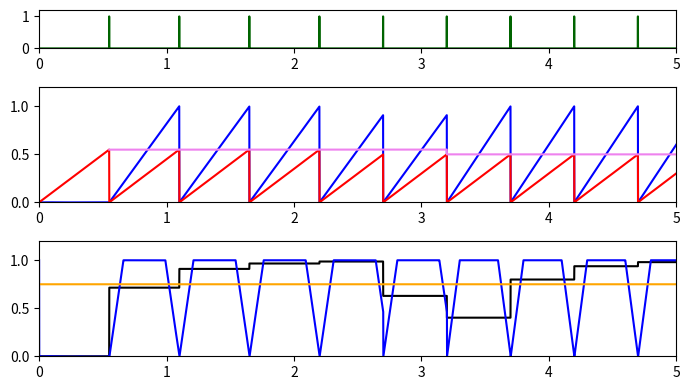
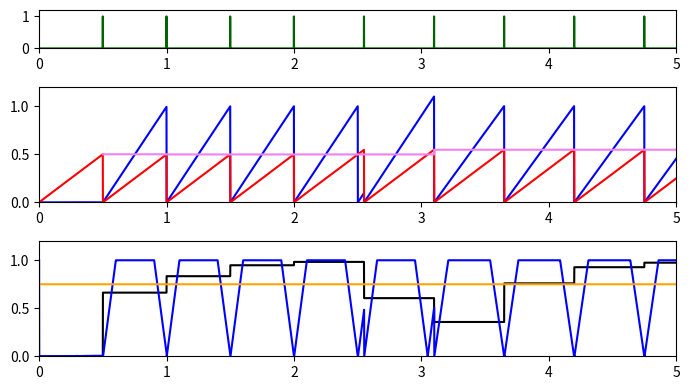
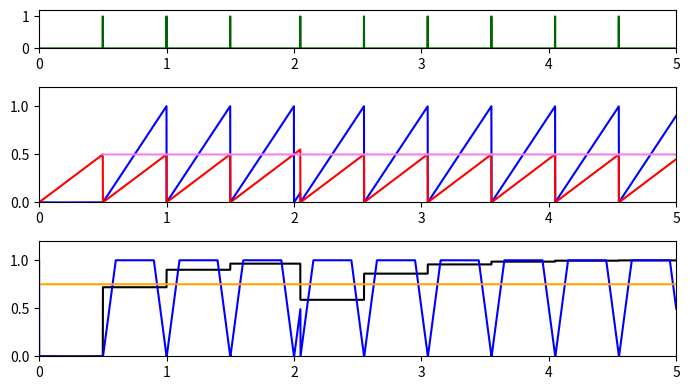
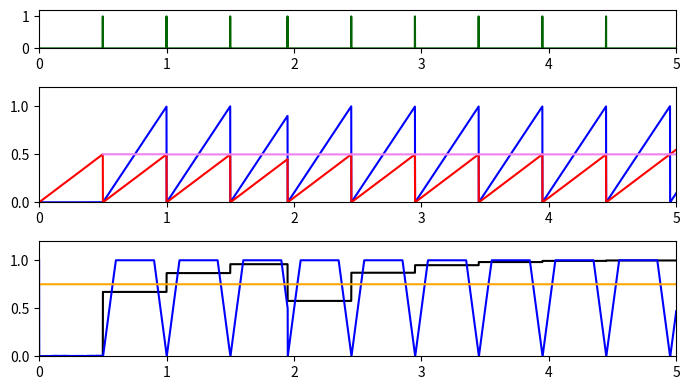
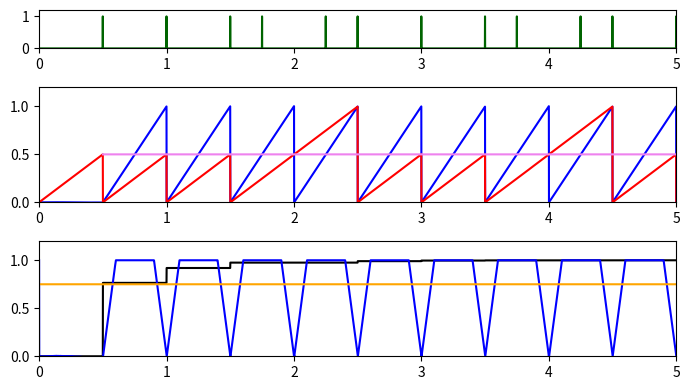
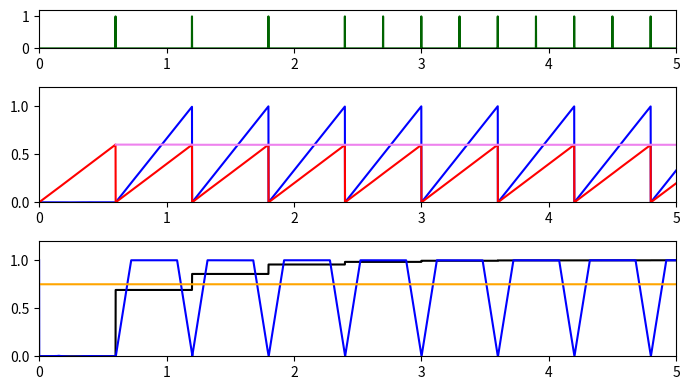
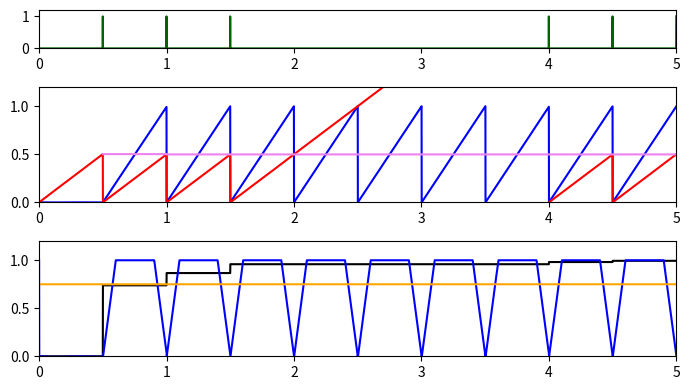
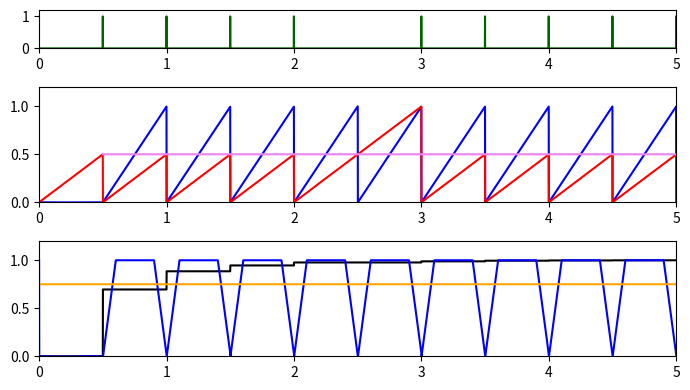

The matplotlib source for these figures, in order:
from math import *
import matplotlib.pyplot as plt
import numpy as np

#main


i_t=0           #time
i_aud_in=1      #T+LL - preprogrammed auditory input
i_aud_out=2     #T - auditory cortex output
i_put_tempo=4   #LL - tempo-specific output of putamen to GPi
i_thal=5        #T+LL - GPi output represented in thalamic pathway
i_sma_rel=6     #status of SMA relative timing cells -- TO DO: multiple paths
i_sma_abs=7     #status of SMA absolute timing cells -- TO DO: multiple paths
i_sma_mod=8     #LL - output of SMA speed-modulating cells
i_cort_tempo=9  #LL - output of cortical tempo representation
i_sma_antic=10  #T - anticipatory output from SMA
i_IBS=11  #T - anticipatory output from SMA
n_vars=12


class Params(object):
    def __init__(self):
        self.tmax = 8.
        self.dt = .001

        self.abs_timer_max = 2             # Time until abs timer ends
        self.rel_timer_max_multiple = 2    # Multiple of expected interval after which rel timing ends
        
        self.abs_noise = 0.005             # Amplitude of brownian drift
        self.rel_noise = 0.005
        
        self.IBS_decay = 0       # Exponential decay rate of IBS
        self.IBS_spike = 7        # Multiplier for IBS spike on accurate prediction
        self.IBS_drop = 1         # Multiplier for IBS drop on inaccurate prediction
        self.antic_baseline = .25 # Anticipation necessary to hear a beat at volume 1
        self.antic_goodline = 0.9 # Above here, hearing a beat increases IBS; below, it decreases IBS.
        self.skepticism = .75     # If IBS is above here, beats can be imagined
        self.volume = 1           # Amplitude of auditory signal
        self.focus = 5            # Precision of anticipatory windows
        
    # Figure out number of time steps from dt and tmax
    def get_n_steps(self):
        return floor(self.tmax/self.dt)
     
    # Get auditory signal from list of inter-click intervals   
    def get_input(self, signal):
        n_steps = self.get_n_steps()
        aud_input=[0]*n_steps
        time_counter = 0
    
        j=0
        index=0
#        aud_input[0]=self.volume
        while (j < len(signal) and index < n_steps):

            
            time_counter=0

            while (time_counter<=signal[j] and index < n_steps-1):
                index += 1
                time_counter += self.dt
                
            
            print(time_counter)
            print(index)
            j += 1
            aud_input[index]=self.volume
        return aud_input
        
    
# Determines level of beat anticipation (upside-down of hyperdirect drive)
# inputs:
#  t - relative timer
#  focus - precision parameter 
def antic_func(t, focus):
    return max(0, min(max(1-focus*t, focus*(t-1)+1), -focus*(t-1)+1))

# Display data from a specific test
def disp_data(testnum,data,params):
        
        f, (a2, a0, a1) = plt.subplots(3,1, gridspec_kw = {'height_ratios':[1, 3, 3]}, figsize=(7,4))
        
        a2.plot(data[testnum, :,i_t], data[testnum, :,i_aud_in], 'darkgreen')
        a2.set_ylim([0,1.2])
        a2.set_xlim([0,5])        
        a0.plot(data[testnum, :,i_t], data[testnum, :,i_sma_rel],'b')
        a0.plot(data[testnum, :,i_t], data[testnum, :,i_sma_abs],'r')
        a0.plot(data[testnum, :,i_t], 1/np.array(data[testnum, :,i_sma_mod]),"violet")
        a0.set_ylim([0,1.2])        
        a0.set_xlim([0,5]) 
                
        a1.plot(data[testnum, :,i_t], data[testnum, :,i_IBS],'k')
        a1.plot(np.array(data[testnum, :,i_t]), 1-np.array(data[testnum, :,i_sma_antic]),'b')

        a1.plot(data[testnum, :,i_t], [params.skepticism]*len(data[testnum, :,i_t]), "orange")
             
        a1.set_xlim([0,5]) 
        a1.set_ylim([0,1.2])        
        f.tight_layout()
        
        f.show()

# Runs simulation
# inputs:
#  signals - list of lists of inter-click intervals
#  p - parameter object
def run_model(signals, p):
    
    tmax = params.tmax
    dt = params.dt
    n_steps = params.get_n_steps()
    abs_timer_max = params.abs_timer_max 
    rtmm = params.rel_timer_max_multiple
    abs_noise = params.abs_noise
    rel_noise = params.rel_noise
    IBS_decay = params.IBS_decay
    IBS_spike = params.IBS_spike
    IBS_drop = params.IBS_drop
    antic_baseline = params.antic_baseline
    antic_goodline = params.antic_goodline

                
    skepticism = params.skepticism
    volume = params.volume
    focus = params.focus
    n_signals = len(signals)    
    
    data = np.array([[[0.0]*n_vars]*n_steps]*n_signals)
    
    for signal_num in range(n_signals):
    
        data[signal_num, :,i_t]=np.array([i*dt for i in range(0,n_steps)])
        
        data[signal_num, 0,i_sma_abs] = 0#abs_timer_max
        data[signal_num, 0,i_sma_rel]=0
        data[signal_num, 0,i_sma_mod] = 0
        data[signal_num, 0,i_put_tempo] = .5*dt
        data[signal_num, 0,i_cort_tempo] = .5*dt
        data[signal_num, :,i_aud_in] = params.get_input(signals[signal_num])
        data[signal_num, 0,i_IBS] = 0
        data[signal_num, 0,i_sma_antic] = 0
    
        step = 1
    
        while(step<n_steps):

            aud_out_0 = data[signal_num, step-1, i_aud_in]
            put_tempo_0 = data[signal_num, step-1,i_put_tempo]
            sma_rel_0 = data[signal_num, step-1,i_sma_rel]
            sma_abs_0 = data[signal_num, step-1,i_sma_abs]
            sma_mod_0 = data[signal_num, step-1,i_sma_mod]
            cort_tempo_0 = data[signal_num, step-1,i_cort_tempo]
            sma_antic_0 = data[signal_num, step-1,i_sma_antic]
            IBS_0 = data[signal_num, step-1,i_IBS]
        
#            aud_out = data[signal_num, step-1, i_aud_in]
            
            sma_antic = antic_func(sma_rel_0, p.focus)
            augmented_antic_signal = (1-IBS_0)*1 + IBS_0*sma_antic
            
            heard_a_beat = False
            felt_a_beat = False
            
            if aud_out_0 + augmented_antic_signal > 1+p.antic_baseline:  # If there is a sound in the approximate vicinity of the expected time ### (and IBS is low?)
                heard_a_beat = True
            
            if heard_a_beat: #######
                sma_abs = 0 # restart absolute timer
                
                if (not np.isnan(sma_abs_0)) and IBS_0<p.skepticism:           # Unless the absolute timer already maxed out
                    cort_tempo = sma_abs_0                                 # cortex senses a coincidence between a specific absolute timing population and an auditory input, and sets its tempo.
                    put_tempo = cort_tempo                             # cortex sends tempo representation to putamen
                    sma_mod = 1/put_tempo
                else:                                                  # Otherwise
                    cort_tempo=cort_tempo_0                                # no tempo change
                    put_tempo = put_tempo_0                             # cortex sends tempo representation to putamen
                    sma_mod = sma_mod_0                                 # SMA modulators stay the course
            else:                                                  # Otherwise
                cort_tempo=cort_tempo_0                                # keep the tempo
                put_tempo = put_tempo_0                             # cortex sends tempo representation to putamen
    
                sma_mod = sma_mod_0                                 # SMA modulators stay the course
                if sma_abs_0 < p.abs_timer_max:                          # If the absolute timer hasn't maxed out
                    sma_abs = sma_abs_0 + p.dt + sqrt(p.dt)*p.abs_noise*(np.random.rand()-.5)                               # absolute timer advances
                else:                                                  # Otherwise
                    sma_abs = np.nan                                    # timer is stopped
            
            if sma_rel_0 < p.rel_timer_max_multiple:              # If the relative timer hasn't yet maxed out
                sma_rel = sma_rel_0 + p.dt*sma_mod_0 + sqrt(p.dt)*p.rel_noise*(np.random.rand()-.5)     # relative timer advances
            else:                                               # Otherwise
                sma_rel = sma_rel#np.nan                    # relative timer is stopped        
            
            
            
            if (sma_rel_0 > 1 and sma_rel_0 < 1.1 and IBS>p.skepticism) or heard_a_beat: # If there is a sound in the approximate vicinity of the expected time OR a beat is confidently anticipated
                felt_a_beat = True
                sma_rel = 0
#                if IBS_0 >.75:
#                sma_abs = 0  #prc(sma_abs_0, .1)# restart abs timer

            IBS = IBS_0 - p.dt*p.IBS_decay*IBS_0
            
            if (not np.isnan(sma_rel)):
                IBS = IBS + heard_a_beat*p.IBS_spike*max(sma_antic-p.antic_goodline, 0)*(1-IBS_0)
                IBS = IBS + heard_a_beat*p.IBS_drop*min(sma_antic-p.antic_goodline, 0)*IBS_0
   
         
#            data[signal_num, step,i_aud_out]=aud_out
            data[signal_num, step,i_put_tempo]=put_tempo
            data[signal_num, step,i_sma_rel]=sma_rel
            data[signal_num, step,i_sma_abs]=sma_abs
            data[signal_num, step,i_sma_abs]=sma_abs
            data[signal_num, step,i_sma_mod]=sma_mod
            data[signal_num, step,i_cort_tempo]=cort_tempo
            data[signal_num, step,i_sma_antic]=sma_antic
            data[signal_num, step,i_IBS]=IBS
            step = step+1
    return data


supplemental_figs = False
verbose = False
alltests = True
phase_period_test = False
test_pics = False
basicfigs = False

params = Params()


if alltests:
    signals = []
    # signals.append( [.4]*8 )
    # signals.append( [.6]*8 )
    signals.append( [.55]*4 + [.5]*8 )
    signals.append( [.5]*4 + [.55]*8)
    signals.append( [.5]*3+[.55]+[.5]*5)
    signals.append( [.5]*3+[.45]+[.5]*5)
    signals.append( [.5,.5]+[.5, .25, .5, .25, .5]*5 )
    signals.append( [.6]*4 + [.3]*20)
    signals.append( [.5]*3 + [2.5]+ [.5]*8)
    signals.append( [.5]*4 + [1]+ [.5]*8)
   
else:
    s1 = [.5, .5, .5, .5, .5, .5]
    signals = [s1]
data = run_model(signals, params)
    
        
for testnum in range(len(signals)):
    disp_data(testnum,data,params)